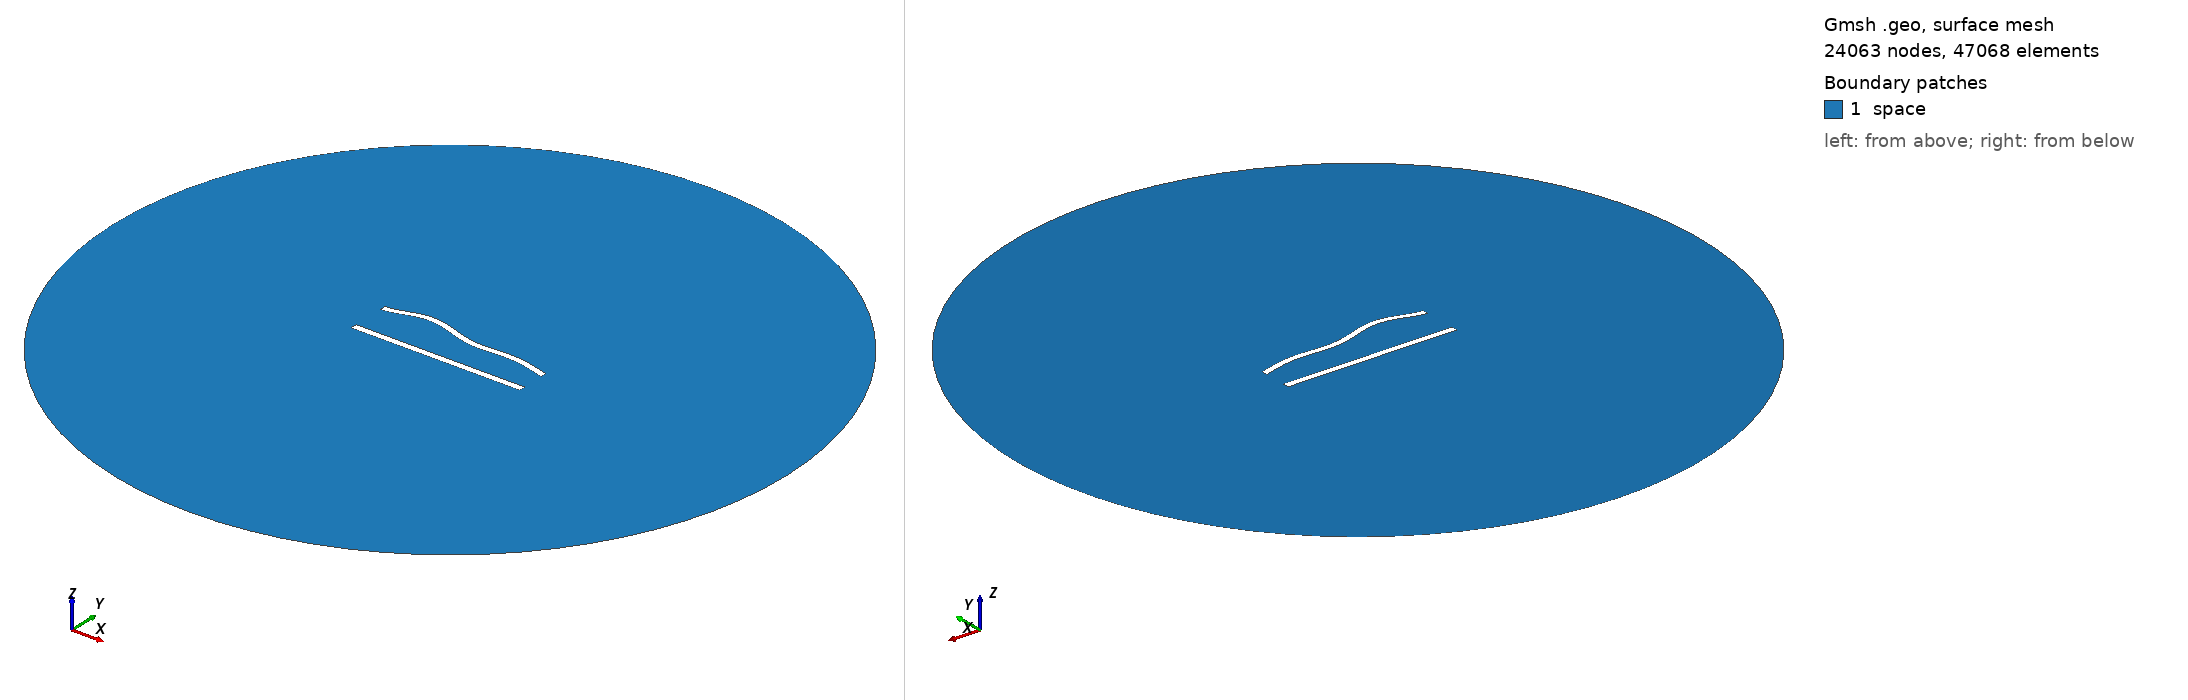

Gmsh geometry script, surface-meshed: 24063 nodes, 47068 surface elements. Boundary patches (legend numbers): 1 space. Left view from above one corner, right view from below the opposite corner. Legend entries are the model's physical surfaces. The drawing asked Gmsh for element sizes between 1% and 20% of the model's largest extent; the script's own settings can give other sizes.

=== 513.geo (drawn) ===
//---------------------------------------
// Geometry kernel
//---------------------------------------

SetFactory("OpenCASCADE");



//---------------------------------------
// Parameters of the geometry
//---------------------------------------

// Overetch of the upper plate
overetch = 0.125;

// Distance between the plates
distance = 22.5;

// Discretization over the x axis (for the deformation)
nx = 50; 

// Length of the plate
L = 100 - overetch; 

// Number of modes
n = 4; 

// 1st mode coefficient
coeff(1) = -1.5;
beta(1) = 0.596864 * 3.1415926535 / L;

// 2nd mode coefficient
coeff(2) = 1.5;
beta(2) = 1.49418 * 3.1415926535 / L;

// 3rd mode coefficient
coeff(3) = 1.5;
beta(3) = 2.50025 * 3.1415926535 / L;

// 4th mode coefficient
coeff(4) = 1.5;
beta(4) = 3.49999 * 3.1415926535 / L;



//---------------------------------------
// Upper plate (deformed rectangle)
//---------------------------------------

// Coordiantes of the upper plate
xmin = -50;
xmax = 50 - overetch;

// Height of the upper plate
yheight = 4 - 2 * overetch;

// Indexes of the points
UpperID[] = {};
LowerID[] = {};
LeftID[] = {};
RightID[] = {};

// Point index
p = 1;

// Horizontal edges
For i In {1:nx}
    x = xmin + (i-1)*(xmax - xmin)/(nx-1);

    y_bottom = distance / 2 + overetch;
    For j In {1:n}
        C = (Cosh(beta(j)*L) + Cos(beta(j)*L)) / (Sinh(beta(j)*L) + Sin(beta(j)*L));
        y_bottom  = y_bottom + coeff(j) * (Cosh(beta(j)*(x+50)) - Cos(beta(j)*(x+50)) - C * (Sinh(beta(j)*(x+50)) - Sin(beta(j)*(x+50))));
    EndFor

    y_top = y_bottom + yheight;

    Point(p) = {x, y_top, 0, 1.0};
    UpperID[i] = p;
    p = p + 1;

    Point(p) = {x, y_bottom, 0, 1.0};
    LowerID[i] = p;
    p = p + 1;
EndFor

// Create point lists
UpperPts[] = {}; LowerPts[] = {};
For i In {1:nx}
  UpperPts[] += {UpperID[i]};
  LowerPts[] += {LowerID[i]};
EndFor

// Build splines
Spline(1) = {UpperPts[]};
Spline(2) = {LowerPts[]};
Line(3) = {LowerPts[nx-1], UpperPts[nx-1]};
Line(4) = {LowerPts[0], UpperPts[0]};

// Build the plane surface
Curve Loop(1) = {2, 3, -1, -4};
Plane Surface(1) = {1};



//---------------------------------------
// Lower plate (rectangle)
//---------------------------------------

// Vertices
Point(1001) = {-50, -distance/2, 0, 1.0};
Point(1002) = { 50, -distance/2, 0, 1.0};
Point(1003) = { 50,  -distance/2 + 4, 0, 1.0};
Point(1004) = {-50,  -distance/2 + 4, 0, 1.0};

// Edges
Line(5) = {1001, 1002};
Line(6) = {1002, 1003};
Line(7) = {1003, 1004};
Line(8) = {1004, 1001};

// Plane surface
Line Loop(2) = {5, 6, 7, 8};
Plane Surface(2) = {2}; 



//---------------------------------------
// Outer (fictious) boundary
//---------------------------------------

// Points
Point(1005) = {0, 0, 0};       // Center
Point(1006) = {200, 0, 0};     // Start point
Point(1007) = {0, 200, 0};     // 90 degrees
Point(1008) = {-200, 0, 0};    // 180 degrees
Point(1009) = {0, -200, 0};    // 270 degrees

// Circle arcs (each needs start, center, end)
Circle(9) = {1006, 1005, 1007};
Circle(10) = {1007, 1005, 1008};
Circle(11) = {1008, 1005, 1009};
Circle(12) = {1009, 1005, 1006};

// Plane surface for the entire domain
Curve Loop(3) = {9, 10, 11, 12};
Surface(3) = {3};

// Subtract the plates from the whole domain to obtain the actual domain where we want to solve the equations
BooleanDifference{ Surface{3}; Delete; }{ Surface{1}; Surface{2}; Delete; }




//---------------------------------------
// Transfinite Lines/Curves
//---------------------------------------

// Set the number of points on the boundaries
r = 6;
d = 0.15;

// Plates
Transfinite Curve {1} = 50*r/4 Using Progression 1;
Transfinite Line {2} = 50*r Using Progression 1;
Transfinite Curve {3, 4} = 2*r Using Progression 1+d;
Transfinite Line {5} = 50*r/4 Using Progression 1;
Transfinite Line {7} = 50*r Using Progression 1;
Transfinite Line {6} = 2*r Using Progression 1-d;
Transfinite Line {8} = 2*r Using Progression 1+d;

// Outer boundary
Transfinite Line {9, 10, 11, 12} = 20 Using Progression 1;



//---------------------------------------
// Physical groups
//---------------------------------------                

// Physical curves (boundaries)
Physical Line("force_segment", 10) = {2};
Physical Line("upper_plate", 11) = {1, 3, 4};
Physical Line("lower_plate", 12) = {5, 6, 7, 8};
Physical Line("boundary", 20) = {9, 10, 11, 12};

// Physical Surfaces
Physical Surface("space", 30) = {3};



//---------------------------------------
// 6. Generate the Mesh
//---------------------------------------

// 2D mesh generation
Mesh 2;
